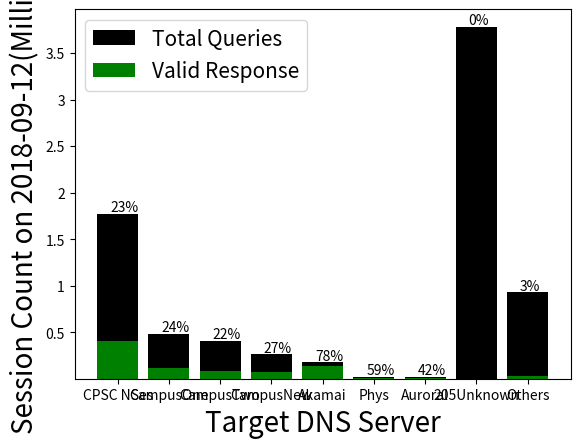

Here is the Python script that generated this plot:
"""
" draw the bar
" accept two lists as input, indicates X and Y axises respectively.
" Other parameters including"
" x/y labels, title and Ticks
"""

import matplotlib.pyplot as plt



class bar():
    def __init__(self):
        self.plt = plt

    def setLabel(self, xLabel=None, yLabel=None, fontsize=20):
        self.plt.xlabel(xLabel, fontsize=fontsize)
        self.plt.ylabel(yLabel, fontsize=fontsize)

    def setTitle(self, title, fontsize=30):
        self.plt.title(title, fontsize=fontsize)

    def setTicks(self, axis, realData, labelData, rotation=0):
        if axis.lower() == "x":
            self.plt.xticks(realData, labelData, rotation=rotation)
        elif axis.lower() == "y":
            self.plt.yticks(realData, labelData, rotation=rotation)

    def setLim(self, axis, lim):
        if axis.lower() == "x":
            self.plt.xlim(lim)
        elif axis.lower() == "y":
            self.plt.ylim(lim)

    def doPaint(self, xData, yData, label, color="black"):
        self.plt.bar(xData, yData, label=label, color=color)

    def doshow(self):
        self.plt.legend(loc="best", fontsize=15)
        self.plt.show()


if __name__ == '__main__':
    x = [1,2,3,4,5,6,7,8,9]
    y = [1773309, 484266, 408669, 264095, 178955, 20701, 20675, 3782650,  929031]
    y2 = [403257, 116253, 88300, 72487, 140276, 12312, 8644, 0, 30401]
    xy = bar()
    xy.setLabel(xLabel="Target DNS Server", yLabel="Session Count on 2018-09-12(Million)")
    xy.doPaint(x, y, "Total Queries")
    xy.doPaint(x, y2, "Valid Response", color='green')
    xy.setTicks('y', [500000, 1000000, 1500000, 2000000, 2500_000, 3000_000, 3500_000],
                ["0.5", "1", "1.5", "2", "2.5", "3", '3.5'])
    xy.setTicks('x', x, ["CPSC NSes", "CampusOne", "CampusTwo", "CampusNew",
                         "Akamai", "Phys", "Auroral", "205Unknown", "Others"])

    for i in range(len(x)):
        xy.plt.text(x[i]-0.15, y[i]+25000, "%.0f%%" % (y2[i]/y[i]*100))

    xy.doshow()